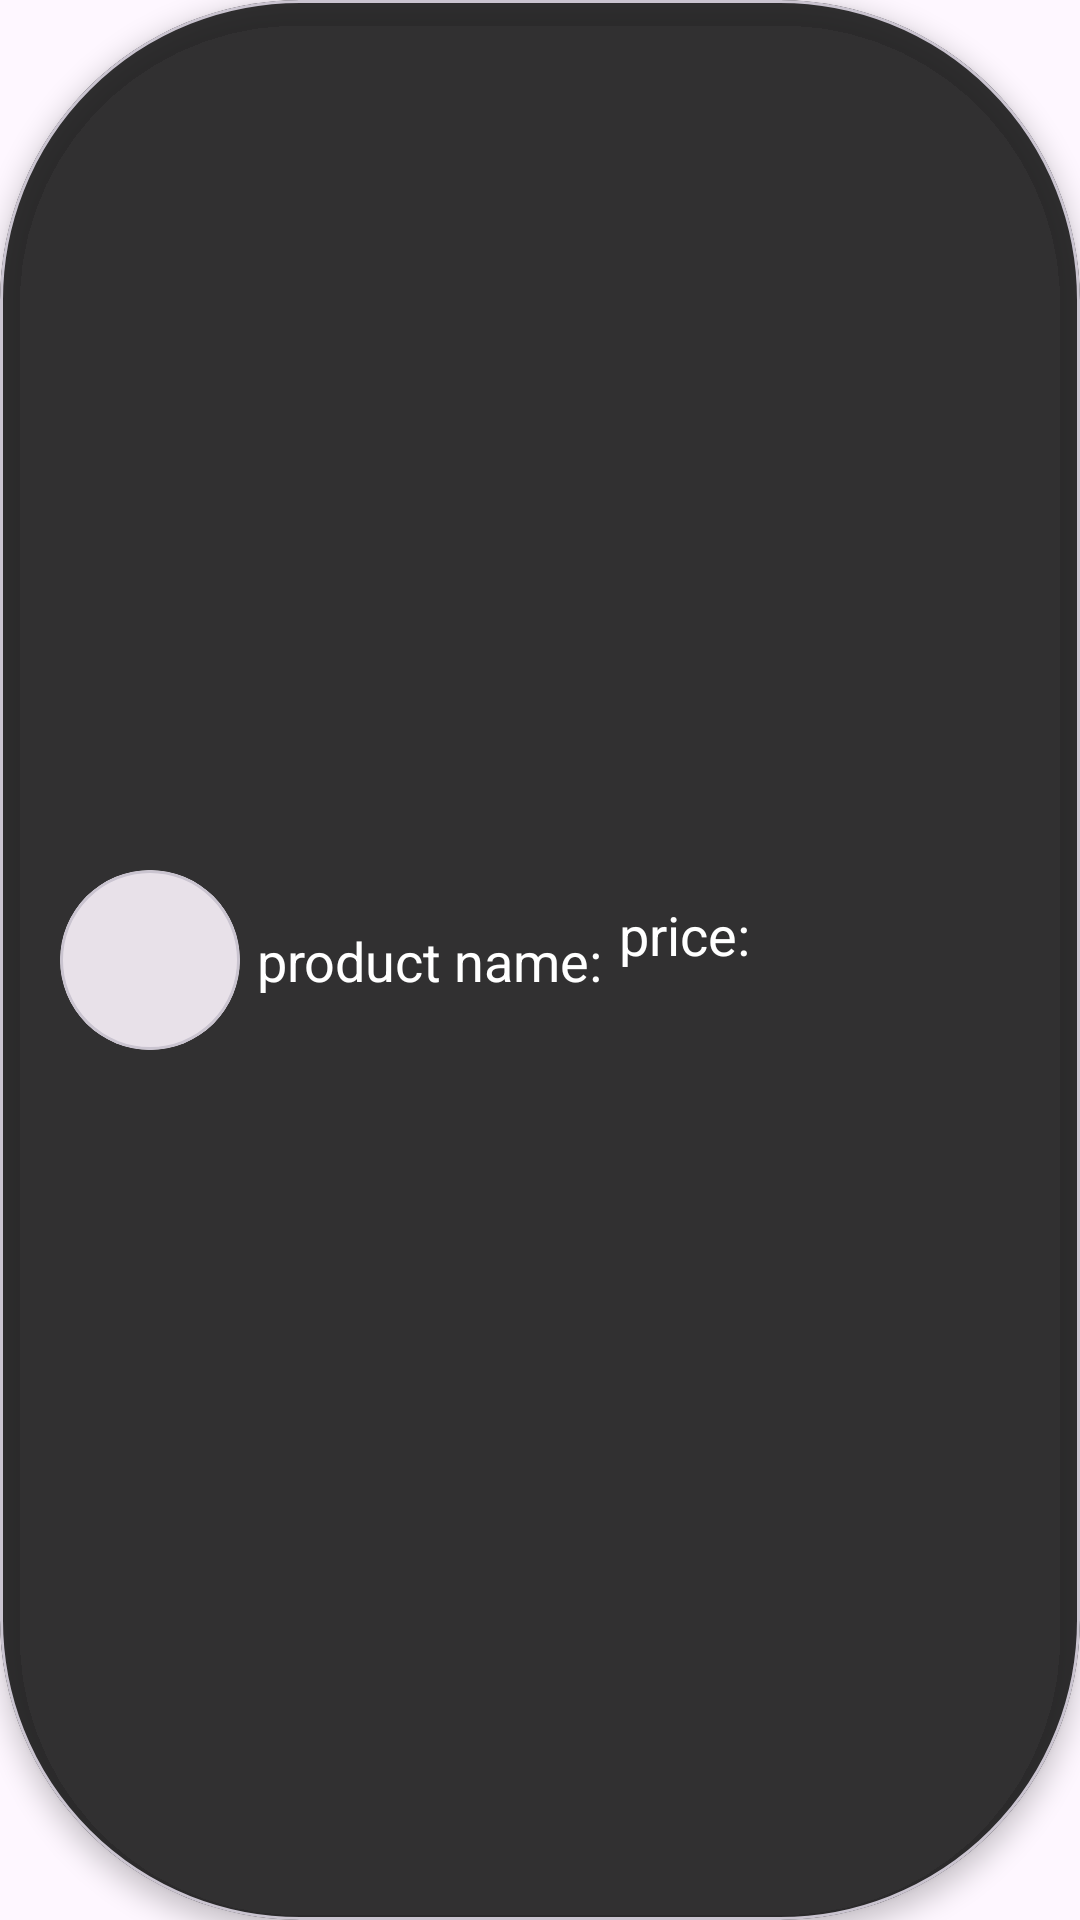

The Android layout XML behind this screen, and the referenced resources:
<!-- AndroidManifest.xml: application theme Theme.NightSpot -->
<!-- res/layout/menu_row.xml -->
<?xml version="1.0" encoding="utf-8"?>
<com.google.android.material.card.MaterialCardView
    xmlns:app="http://schemas.android.com/apk/res-auto"
    xmlns:android="http://schemas.android.com/apk/res/android"
    xmlns:tools="http://schemas.android.com/tools"
    android:layout_width="match_parent"
    android:layout_height="100dp"
    android:backgroundTint="@color/cardBackground"
    android:layout_margin="10dp"
    app:cardCornerRadius="100dp"
    app:cardElevation="5dp">


    <androidx.constraintlayout.widget.ConstraintLayout
        android:layout_width="match_parent"
        android:layout_height="match_parent">

        <com.google.android.material.card.MaterialCardView
            android:id="@+id/immagine"
            android:layout_width="60dp"
            android:layout_height="60dp"
            android:layout_margin="20dp"
            android:layout_marginStart="36dp"
            android:background="@android:color/transparent"
            app:layout_constraintBottom_toBottomOf="parent"
            app:layout_constraintStart_toStartOf="parent"
            app:cardCornerRadius="100dp"
            app:layout_constraintTop_toTopOf="parent">

            <ImageView
                android:id="@+id/menu_immagine"
                android:layout_width="match_parent"
                android:layout_height="match_parent"
                android:scaleType="centerCrop"
                />


        </com.google.android.material.card.MaterialCardView>



        <TextView
            android:id="@+id/productName"
            android:layout_width="wrap_content"
            android:layout_height="wrap_content"
            android:text="product name:"
            android:textColor="@color/white"
            android:textSize="18sp"
            app:layout_constraintBottom_toBottomOf="parent"
            app:layout_constraintStart_toEndOf="@id/immagine"
            app:layout_constraintEnd_toStartOf="@id/productPrice"
            app:layout_constraintTop_toTopOf="parent"/>

        <TextView
            android:id="@+id/productPrice"
            android:layout_width="wrap_content"
            android:layout_height="wrap_content"
            android:text="price:"
            android:textColor="@color/white"
            android:textSize="18sp"
            app:layout_constraintBottom_toBottomOf="parent"
            app:layout_constraintTop_toTopOf="parent"
            app:layout_constraintEnd_toEndOf="parent"
            android:layout_marginRight="110dp"
            app:layout_constraintVertical_bias="0.486" />


    </androidx.constraintlayout.widget.ConstraintLayout>

</com.google.android.material.card.MaterialCardView>
<!-- resources referenced by this layout -->
<resources>
  <color name="cardBackground">#DF151515</color>
  <color name="white">#FFFFFFFF</color>
  <style name="Theme.NightSpot" parent="Base.Theme.NightSpot" />
  <style name="Base.Theme.NightSpot" parent="Theme.Material3.DayNight.NoActionBar">
          <item name="colorPrimary">#292429</item>
  
      </style>
  
      //Calendar
</resources>
